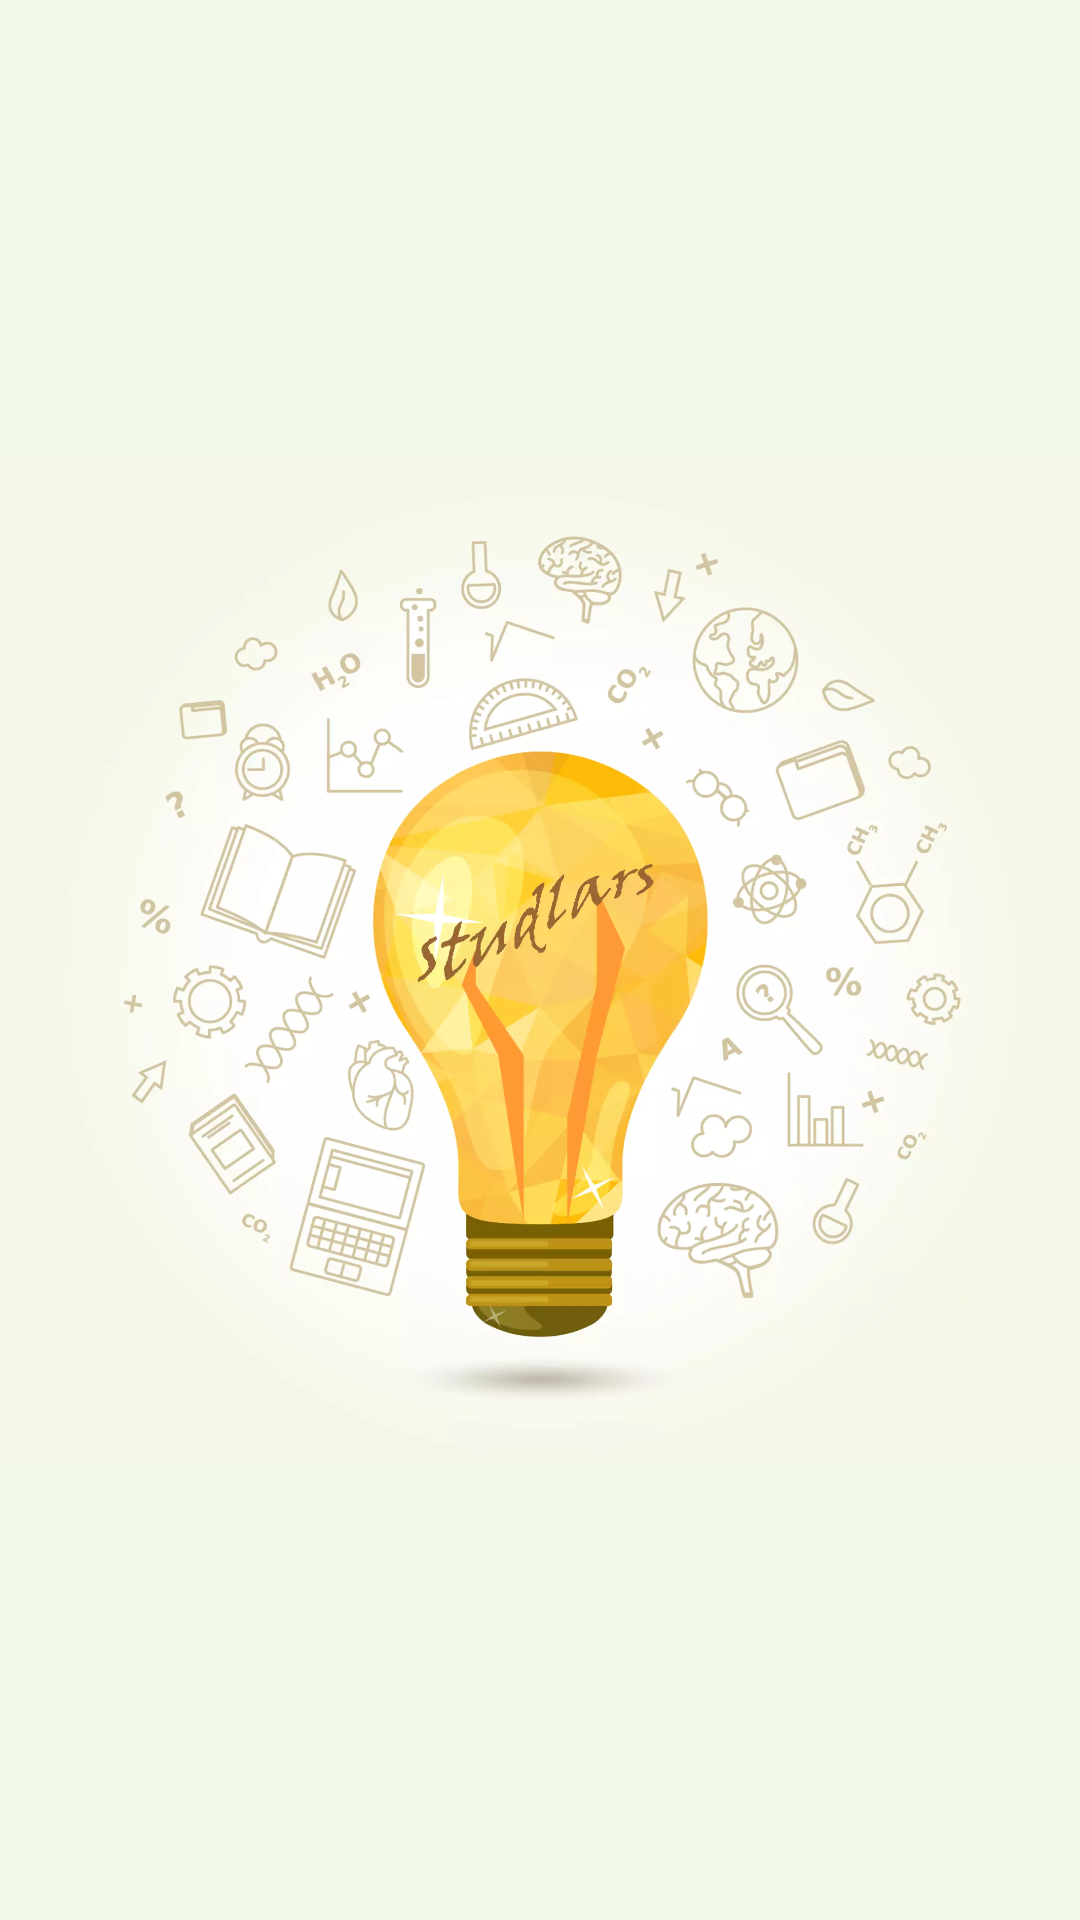

This screen was rendered from an Android layout file. Write that file and the resources it references.
<!-- AndroidManifest.xml: application theme AppTheme -->
<!-- res/layout/activity_splash.xml -->
<?xml version="1.0" encoding="utf-8"?>
<RelativeLayout
  xmlns:android="http://schemas.android.com/apk/res/android"
  xmlns:tools="http://schemas.android.com/tools"
  android:layout_width="match_parent"
  android:layout_height="match_parent"
  tools:context=".Splash"
  android:background="#F2F8E7">

  <ImageView
    android:layout_width="match_parent"
    android:layout_height="wrap_content"
    android:src="@drawable/studlars_new"
    />


</RelativeLayout>
<!-- resources referenced by this layout -->
<resources>
  <!-- drawable studlars_new: webp bitmap (drawable-nodpi, 65892 bytes) -->
  <style name="AppTheme" parent="Theme.AppCompat.Light.NoActionBar">
      
      <item name="colorPrimary">#000</item>
      <item name="colorPrimaryDark">#000</item>
      <item name="colorAccent">@color/colorAccent</item>
    </style>
  <!-- not gathered from this repository: default colours our renderer supplied (Android Studio template values) -->
  <color name="colorAccent">#FF03DAC5</color>
</resources>
